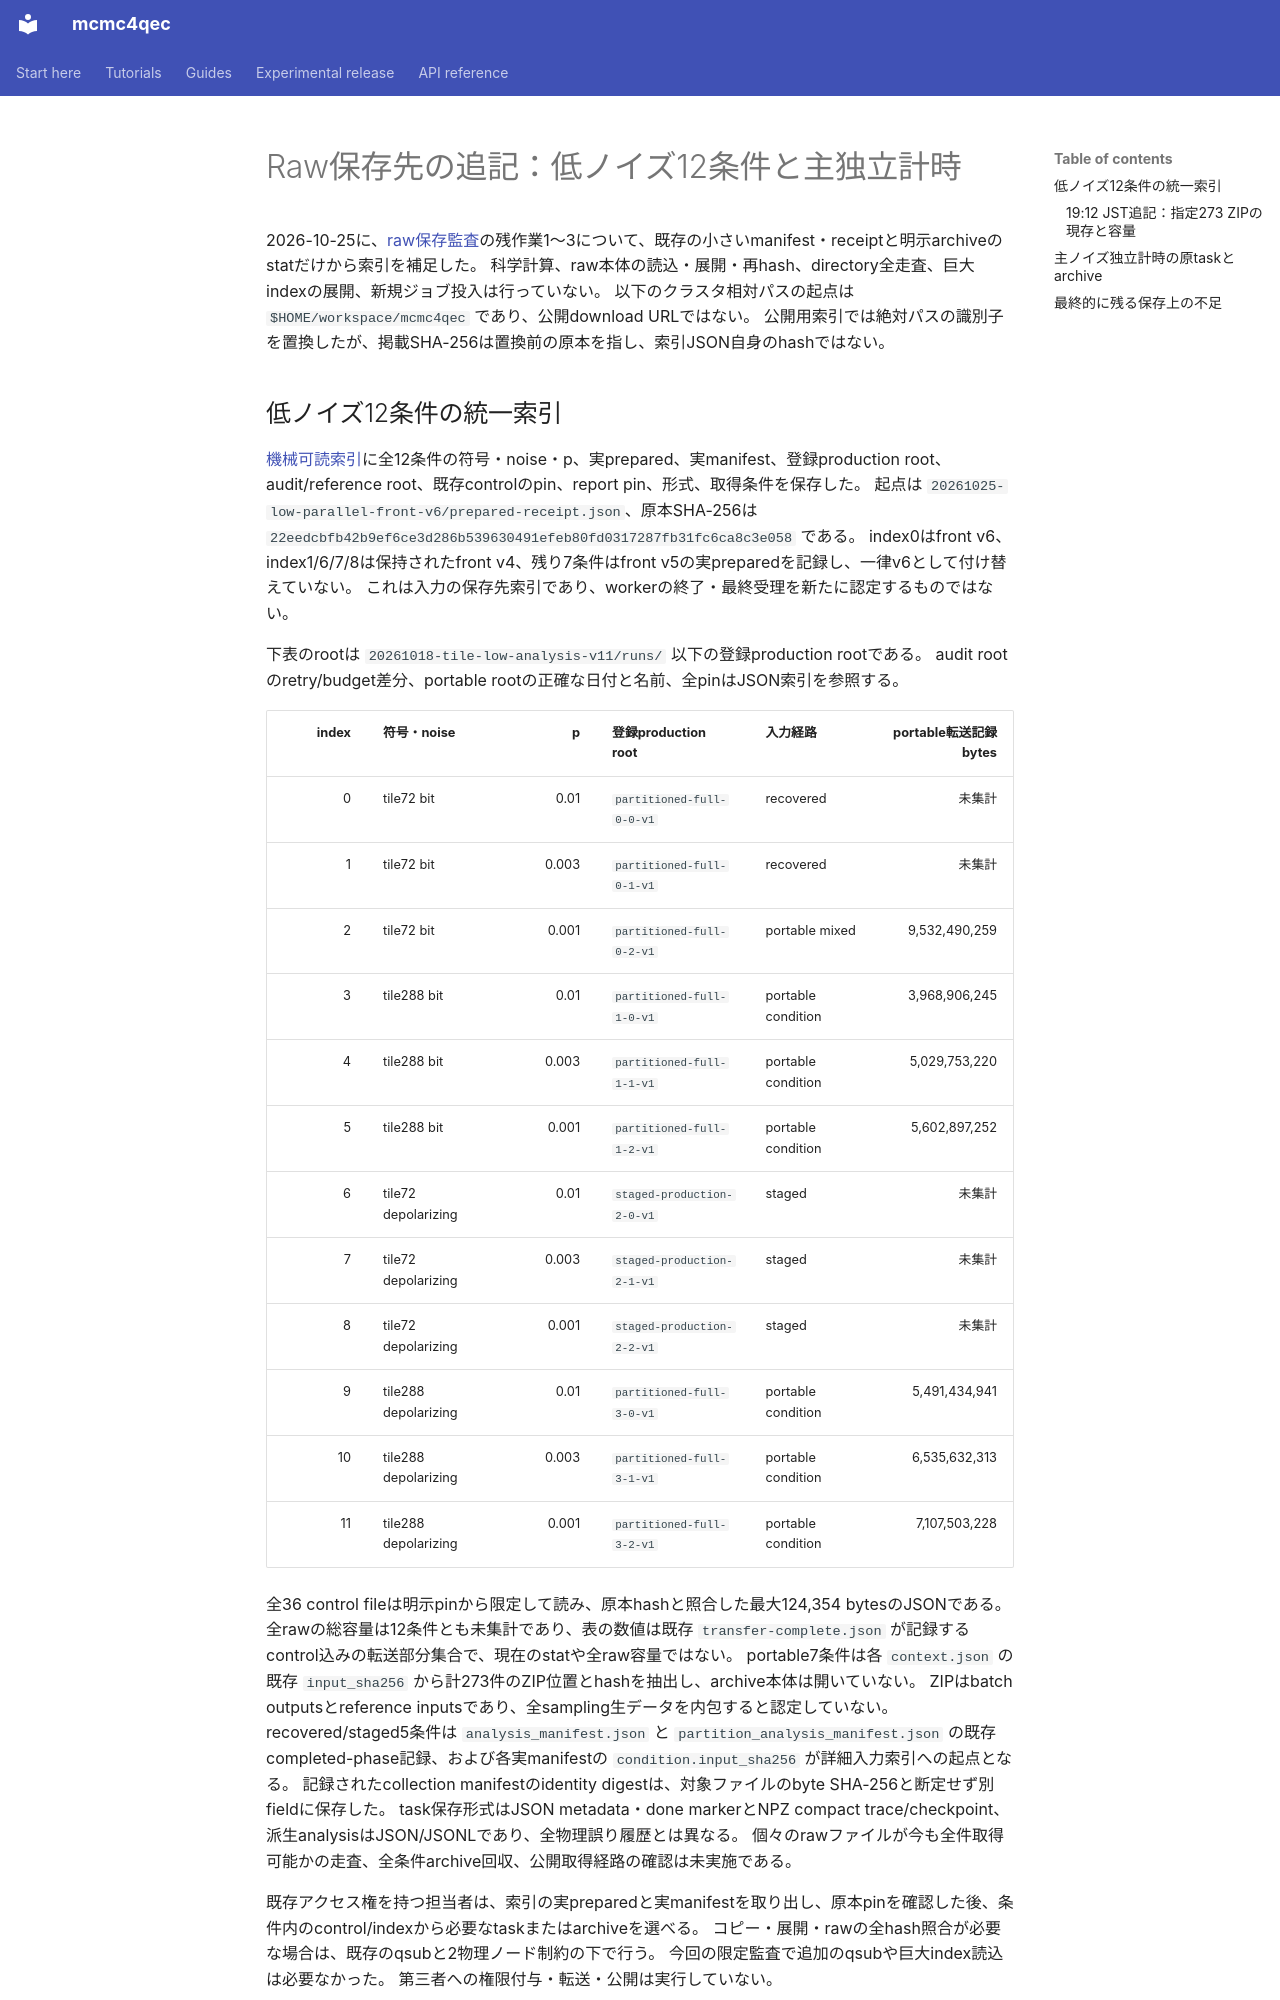

repository: junichiharuna/mcmc4qec · page: wp/raw_access_followup_2026-10-25_ja/index.html · generator: mkdocs

# Raw保存先の追記：低ノイズ12条件と主独立計時

2026-10-25に、[raw保存監査](raw_preservation_audit_2026-10-25_ja.md)の残作業1〜3について、既存の小さいmanifest・receiptと明示archiveのstatだけから索引を補足した。
科学計算、raw本体の読込・展開・再hash、directory全走査、巨大indexの展開、新規ジョブ投入は行っていない。
以下のクラスタ相対パスの起点は `$HOME/workspace/mcmc4qec` であり、公開download URLではない。
公開用索引では絶対パスの識別子を置換したが、掲載SHA-256は置換前の原本を指し、索引JSON自身のhashではない。

## 低ノイズ12条件の統一索引

[機械可読索引](low_twelve_raw_access_inventory_2026-10-25.json)に全12条件の符号・noise・p、実prepared、実manifest、登録production root、audit/reference root、既存controlのpin、report pin、形式、取得条件を保存した。
起点は `20261025-low-parallel-front-v6/prepared-receipt.json`、原本SHA-256は `22eedcbfb42b9ef6ce3d286b539630491efeb80fd0317287fb31fc6ca8c3e058` である。
index0はfront v6、index1/6/7/8は保持されたfront v4、残り7条件はfront v5の実preparedを記録し、一律v6として付け替えていない。
これは入力の保存先索引であり、workerの終了・最終受理を新たに認定するものではない。

下表のrootは `20261018-tile-low-analysis-v11/runs/` 以下の登録production rootである。
audit rootのretry/budget差分、portable rootの正確な日付と名前、全pinはJSON索引を参照する。

| index | 符号・noise | p | 登録production root | 入力経路 | portable転送記録bytes |
|---:|---|---:|---|---|---:|
| 0 | tile72 bit | 0.01 | `partitioned-full-0-0-v1` | recovered | 未集計 |
| 1 | tile72 bit | 0.003 | `partitioned-full-0-1-v1` | recovered | 未集計 |
| 2 | tile72 bit | 0.001 | `partitioned-full-0-2-v1` | portable mixed | 9,532,490,259 |
| 3 | tile288 bit | 0.01 | `partitioned-full-1-0-v1` | portable condition | 3,968,906,245 |
| 4 | tile288 bit | 0.003 | `partitioned-full-1-1-v1` | portable condition | 5,029,753,220 |
| 5 | tile288 bit | 0.001 | `partitioned-full-1-2-v1` | portable condition | 5,602,897,252 |
| 6 | tile72 depolarizing | 0.01 | `staged-production-2-0-v1` | staged | 未集計 |
| 7 | tile72 depolarizing | 0.003 | `staged-production-2-1-v1` | staged | 未集計 |
| 8 | tile72 depolarizing | 0.001 | `staged-production-2-2-v1` | staged | 未集計 |
| 9 | tile288 depolarizing | 0.01 | `partitioned-full-3-0-v1` | portable condition | 5,491,434,941 |
| 10 | tile288 depolarizing | 0.003 | `partitioned-full-3-1-v1` | portable condition | 6,535,632,313 |
| 11 | tile288 depolarizing | 0.001 | `partitioned-full-3-2-v1` | portable condition | 7,107,503,228 |

全36 control fileは明示pinから限定して読み、原本hashと照合した最大124,354 bytesのJSONである。
全rawの総容量は12条件とも未集計であり、表の数値は既存 `transfer-complete.json` が記録するcontrol込みの転送部分集合で、現在のstatや全raw容量ではない。
portable7条件は各 `context.json` の既存 `input_sha256` から計273件のZIP位置とhashを抽出し、archive本体は開いていない。
ZIPはbatch outputsとreference inputsであり、全sampling生データを内包すると認定していない。
recovered/staged5条件は `analysis_manifest.json` と `partition_analysis_manifest.json` の既存completed-phase記録、および各実manifestの `condition.input_sha256` が詳細入力索引への起点となる。
記録されたcollection manifestのidentity digestは、対象ファイルのbyte SHA-256と断定せず別fieldに保存した。
task保存形式はJSON metadata・done markerとNPZ compact trace/checkpoint、派生analysisはJSON/JSONLであり、全物理誤り履歴とは異なる。
個々のrawファイルが今も全件取得可能かの走査、全条件archive回収、公開取得経路の確認は未実施である。

既存アクセス権を持つ担当者は、索引の実preparedと実manifestを取り出し、原本pinを確認した後、条件内のcontrol/indexから必要なtaskまたはarchiveを選べる。
コピー・展開・rawの全hash照合が必要な場合は、既存のqsubと2物理ノード制約の下で行う。
今回の限定監査で追加のqsubや巨大index読込は必要なかった。
第三者への権限付与・転送・公開は実行していない。
